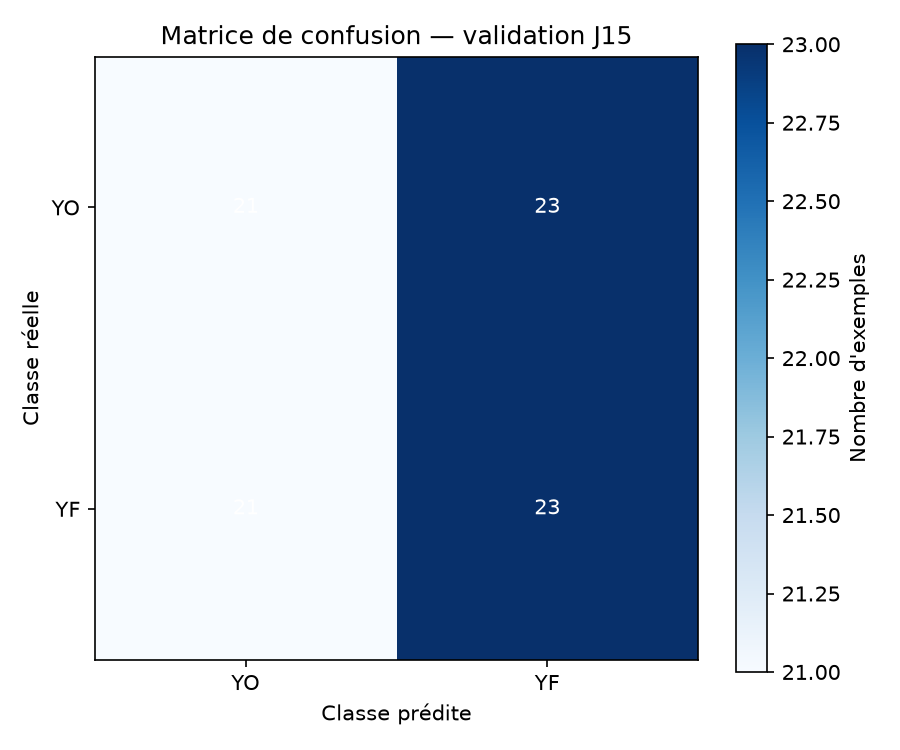

The file beside this chart, header and first rows:
, predicted_YO, predicted_YF
true_YO, 21, 23
true_YF, 21, 23
